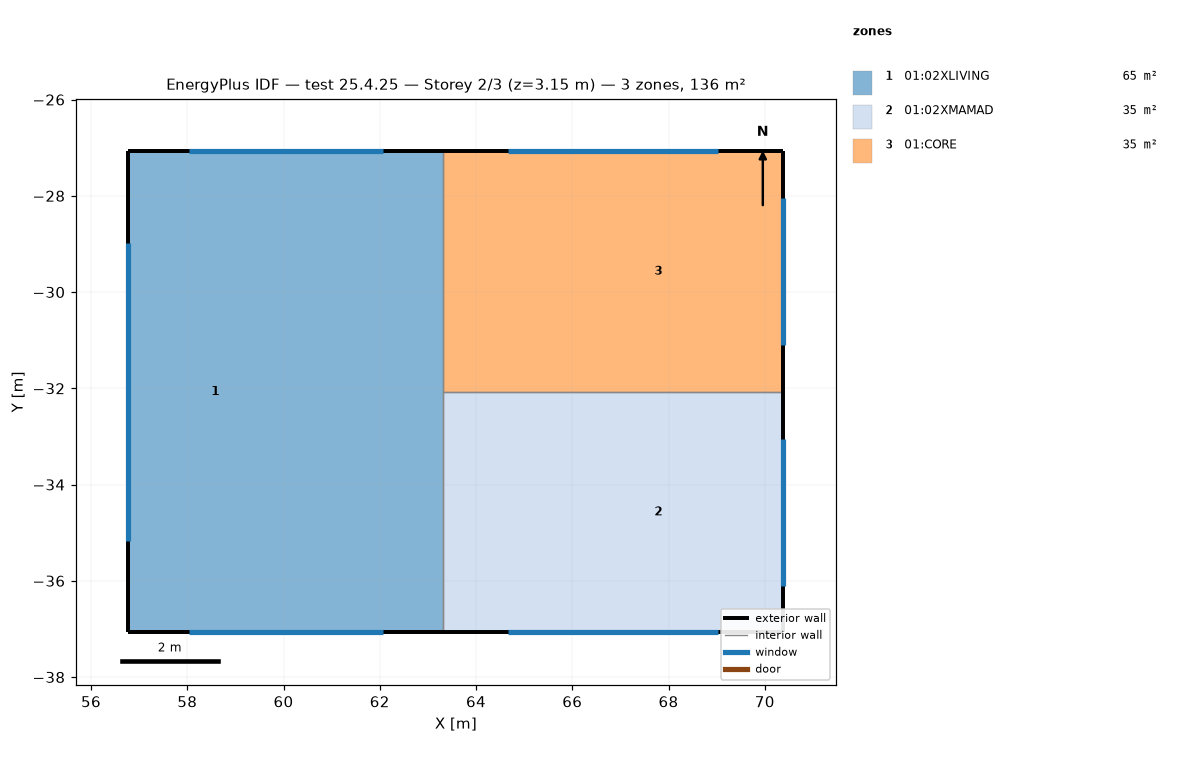
=== STOREY PLAN SPEC (per zone: floor XY polygon, exterior-wall plan segments, windows/doors) ===
zone 1: 01:02XLIVING  (65.4 m²)
  floor: (63.32, -37.07) (60.39, -37.07) (60.39, -27.07) (63.32, -27.07)
  floor: (60.39, -37.07) (56.78, -37.07) (56.78, -27.07) (60.39, -27.07)
  exterior wall: (63.32, -27.07) – (56.78, -27.07)  [6.5 m]
    window: (62.06, -27.07) – (58.04, -27.07)  [3.6 m²]
  exterior wall: (56.78, -27.07) – (56.78, -37.07)  [10.0 m]
    window: (56.78, -28.97) – (56.78, -35.17)  [5.6 m²]
  exterior wall: (56.78, -37.07) – (63.32, -37.07)  [6.5 m]
    window: (58.04, -37.07) – (62.06, -37.07)  [3.6 m²]
  interior walls: 2
zone 2: 01:02XMAMAD  (35.3 m²)
  floor: (65.19, -37.07) (63.32, -37.07) (63.32, -32.07) (65.19, -32.07)
  floor: (70.39, -37.07) (65.19, -37.07) (65.19, -32.07) (70.39, -32.07)
  exterior wall: (70.39, -37.07) – (70.39, -32.07)  [5.0 m]
    window: (70.39, -36.10) – (70.39, -33.05)  [2.7 m²]
  exterior wall: (63.32, -37.07) – (70.39, -37.07)  [7.1 m]
    window: (64.67, -37.07) – (69.03, -37.07)  [3.9 m²]
  interior walls: 2
zone 3: 01:CORE  (35.3 m²)
  floor: (65.19, -32.07) (63.32, -32.07) (63.32, -27.07) (65.19, -27.07)
  floor: (70.39, -32.07) (65.19, -32.07) (65.19, -27.07) (70.39, -27.07)
  exterior wall: (70.39, -32.07) – (70.39, -27.07)  [5.0 m]
    window: (70.39, -31.10) – (70.39, -28.05)  [2.7 m²]
  exterior wall: (70.39, -27.07) – (63.32, -27.07)  [7.1 m]
    window: (69.03, -27.07) – (64.67, -27.07)  [3.9 m²]
  interior walls: 2

=== DERIVED (storey summary) ===
Building: test 25.4.25
Storey: 2 of 3  (floor level z = 3.15 m)
Storey gross floor area: 136.1 m²
Zones on this storey: 3
  - 01:02XLIVING: floor 65.4 m²; exterior wall 23.1 m (72.7 m²); 3 window(s) 12.8 m²; WWR 17.6%
  - 01:02XMAMAD: floor 35.3 m²; exterior wall 12.1 m (38.0 m²); 2 window(s) 6.7 m²; WWR 17.5%
  - 01:CORE: floor 35.3 m²; exterior wall 12.1 m (38.0 m²); 2 window(s) 6.7 m²; WWR 17.5%
Zone adjacency (shared interzone walls):
  - 01:02XLIVING ↔ 01:02XMAMAD
  - 01:02XLIVING ↔ 01:CORE
  - 01:02XMAMAD ↔ 01:CORE